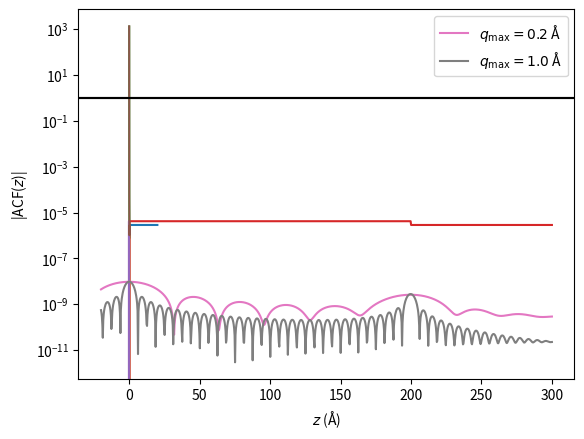

Write Python code to recreate this figure.
import numpy as np
import matplotlib.pyplot as plt

z = np.linspace(-20, 20, 1000)
beta = np.zeros_like(z)
beta[np.where(z > 0)] = 2.871e-6
plt.plot(z, beta)
plt.xlabel('$z$ (Å)')
plt.ylabel(r'$\beta(z)$ (Å$^{-2}$)')
plt.show()

plt.plot(z[:-1], np.diff(beta))
plt.xlabel('$z$ (Å)')
plt.ylabel(r'$\mathrm{d}\beta(z)/\mathrm{d}z$ (Å$^{-3}$)')
plt.show()

q = np.linspace(0.001, 0.2, 500)
plt.plot(q, 16 * np.pi ** 2 * 2.871e-6 ** 2 / (q ** 4))
plt.axhline(1, c='k')
plt.xlabel('q (Å$^{-1}$)')
plt.ylabel('R(q)')
plt.yscale('log')
plt.show()

z = np.linspace(-20, 300, 1000)
beta = np.zeros_like(z)
beta[np.where((z > 0) & (z < 200))] = 4.186e-6
beta[np.where(z > 200)] = 2.871e-6
plt.plot(z, beta)
plt.xlabel('$z$ (Å)')
plt.ylabel(r'$\beta(z)$ (Å$^{-2}$)')
plt.show()

plt.plot(z[:-1], np.diff(beta))
plt.xlabel('$z$ (Å)')
plt.ylabel(r'$\mathrm{d}\beta(z)/\mathrm{d}z$ (Å$^{-3}$)')
plt.show()

def reflectivity(q: np.ndarray, beta:np.ndarray, z: np.ndarray) -> np.ndarray:
    """
    :param q: array of q-wavevectors
    :param beta: scattering length density profile
    :param z: z-dimension values for beta
    :returns: calculated reflectivity
    """
    fourier_transform = (np.diff(beta) * np.exp(-1j * z[:-1] * q[:, np.newaxis])).sum(-1)
    return 16 * np.pi ** 2 / (q ** 4) * np.square(np.abs(fourier_transform))

q = np.linspace(0.001, 0.2, 500)
r = reflectivity(q, beta, z)
plt.plot(q, r)
plt.axhline(1, c='k')
plt.xlabel('q (Å$^{-1}$)')
plt.ylabel('R(q)')
plt.yscale('log')
plt.show()

def autocorrelation(q:np.ndarray, r: np.ndarray, z:np.ndarray) -> np.ndarray:
    """
    :param q: array of q-wavevectors
    :param r: measured reflectometry
    :param z: range for z-dimension values
    :returns: normalised autocorrelation function.
    """
    inv_fourier_transform = (q ** 4 * r * np.exp(1j * q * z[:, np.newaxis])).sum(-1) 
    return inv_fourier_transform / (16 * np.pi ** 2)

q2 = np.linspace(0.001, 1, 500)
r2 = reflectivity(q2, beta, z)
acf = autocorrelation(q, r, z)
acf2 = autocorrelation(q2, r2, z)
plt.plot(z, np.abs(acf), label='$q_{\mathrm{max}} = 0.2$ Å')
plt.plot(z, np.abs(acf2), label='$q_{\mathrm{max}} = 1.0$ Å')
plt.xlabel('$z$ (Å)')
plt.ylabel('|ACF($z$)|')
plt.legend()
plt.show()

